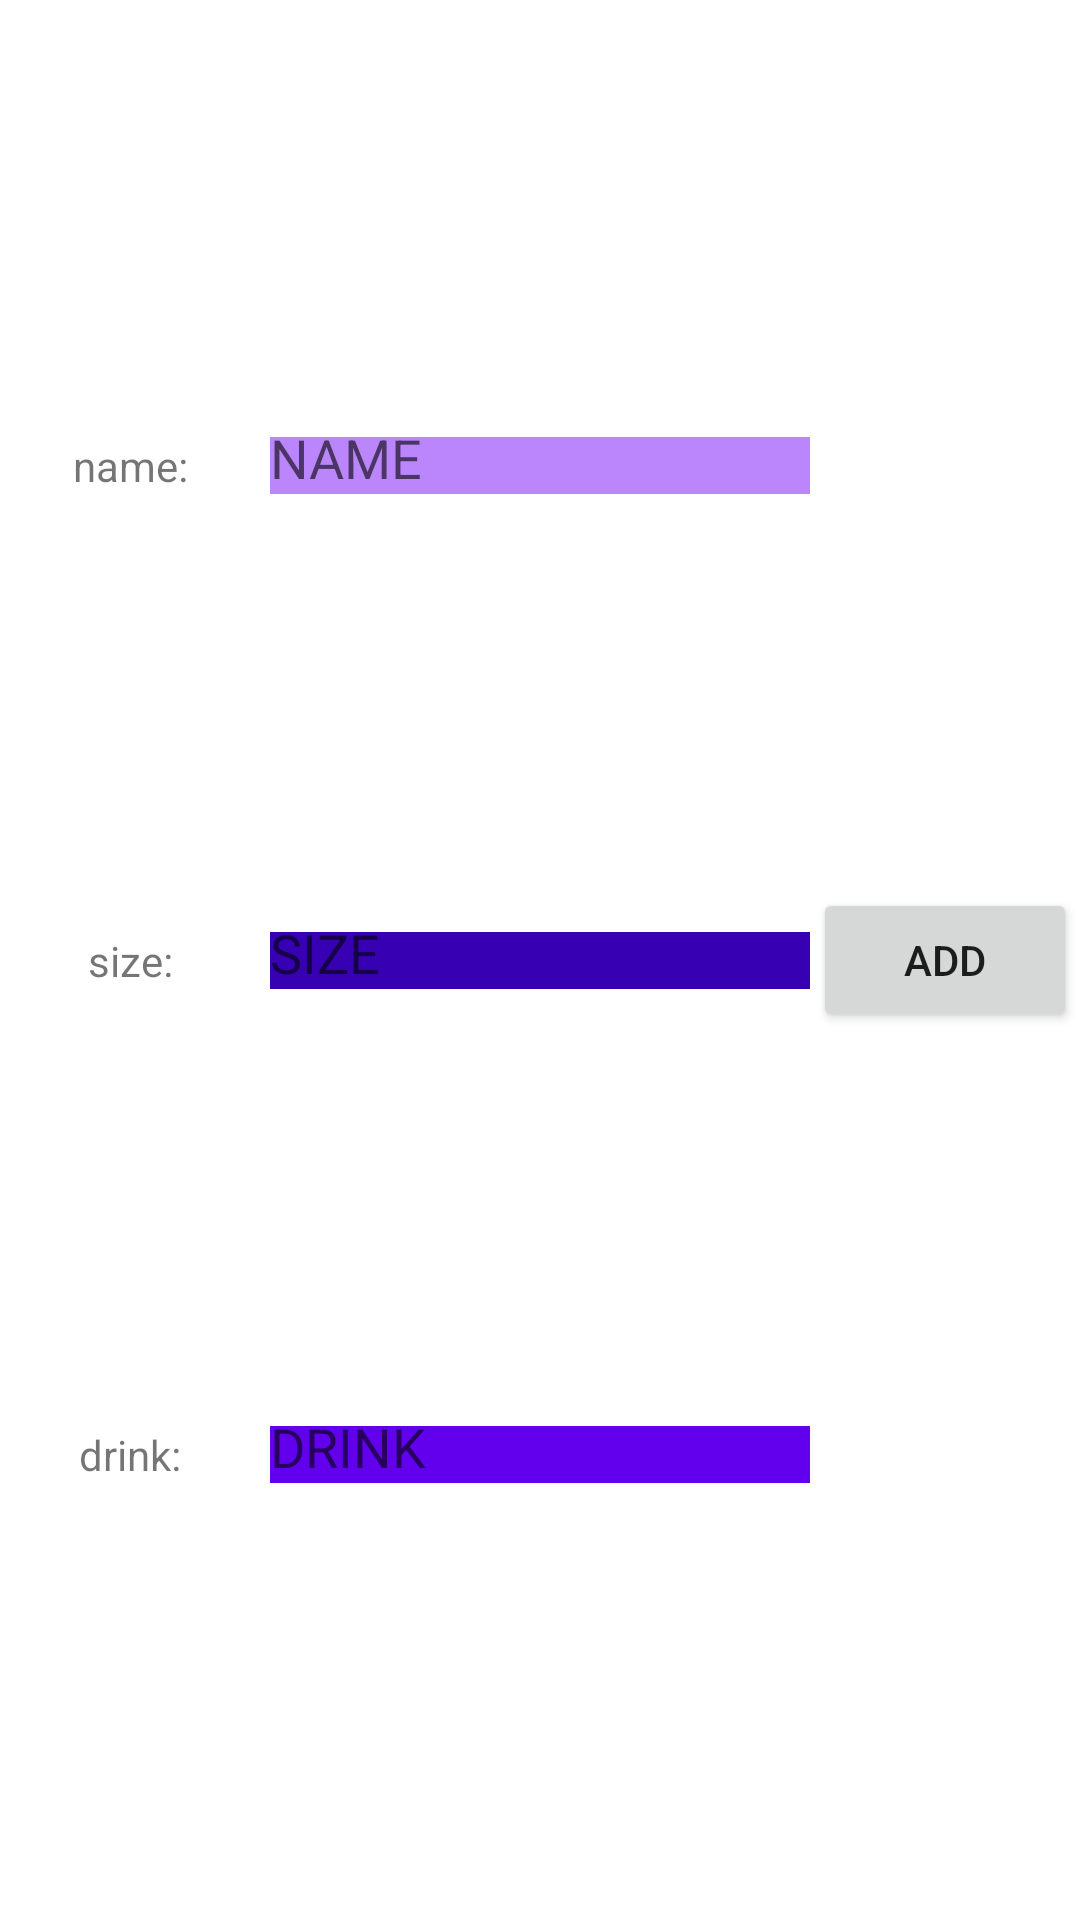

Write the Android layout XML for this screen, with the resource values it uses.
<!-- AndroidManifest.xml: application theme Theme.VesselForCheeseQueueViewer -->
<!-- res/layout/actionlayout_add_meal.xml -->
<?xml version="1.0" encoding="utf-8"?>
<androidx.constraintlayout.widget.ConstraintLayout xmlns:android="http://schemas.android.com/apk/res/android"
    xmlns:app="http://schemas.android.com/apk/res-auto"
    android:layout_width="match_parent"
    android:layout_height="match_parent">

    <androidx.constraintlayout.widget.Guideline
        android:id="@+id/gl_vertical_percent_25"
        android:layout_width="wrap_content"
        android:layout_height="wrap_content"
        android:orientation="vertical"
        app:layout_constraintGuide_percent="0.25" />

    <androidx.constraintlayout.widget.Guideline
        android:id="@+id/gl_vertical_percent_75"
        android:layout_width="wrap_content"
        android:layout_height="wrap_content"
        android:orientation="vertical"
        app:layout_constraintGuide_percent="0.75" />

    <androidx.constraintlayout.widget.Guideline
        android:id="@+id/gl_horizontal_percent_3334"
        android:layout_width="wrap_content"
        android:layout_height="wrap_content"
        android:orientation="horizontal"
        app:layout_constraintGuide_percent="0.3334" />

    <androidx.constraintlayout.widget.Guideline
        android:id="@+id/gl_horizontal_percent_6667"
        android:layout_width="wrap_content"
        android:layout_height="wrap_content"
        android:orientation="horizontal"
        app:layout_constraintGuide_percent="0.6667" />

    <TextView
        android:id="@+id/tv_add_meal_name"
        android:layout_width="wrap_content"
        android:layout_height="wrap_content"
        android:text="name: "
        app:layout_constraintBottom_toTopOf="@id/tv_add_meal_size"
        app:layout_constraintEnd_toStartOf="@id/gl_vertical_percent_25"
        app:layout_constraintStart_toStartOf="parent"
        app:layout_constraintTop_toTopOf="parent" />

    <EditText
        android:id="@+id/et_add_meal_name"
        android:layout_width="0dp"
        android:layout_height="0dp"
        android:background="@color/purple_200"
        android:hint="NAME"
        android:inputType="text"
        app:layout_constraintBottom_toBottomOf="@id/tv_add_meal_name"
        app:layout_constraintEnd_toStartOf="@id/gl_vertical_percent_75"
        app:layout_constraintStart_toEndOf="@id/gl_vertical_percent_25"
        app:layout_constraintTop_toTopOf="@id/tv_add_meal_name" />

    <TextView
        android:id="@+id/tv_add_meal_size"
        android:layout_width="wrap_content"
        android:layout_height="wrap_content"
        android:text="size: "
        app:layout_constraintBottom_toTopOf="@id/tv_add_meal_drink"
        app:layout_constraintEnd_toStartOf="@id/gl_vertical_percent_25"
        app:layout_constraintStart_toStartOf="parent"
        app:layout_constraintTop_toBottomOf="@id/tv_add_meal_name" />

    <EditText
        android:id="@+id/et_add_meal_size"
        android:layout_width="0dp"
        android:layout_height="0dp"
        android:background="@color/purple_700"
        android:hint="SIZE"
        android:inputType="number"
        app:layout_constraintBottom_toBottomOf="@id/tv_add_meal_size"
        app:layout_constraintEnd_toStartOf="@id/gl_vertical_percent_75"
        app:layout_constraintStart_toEndOf="@id/gl_vertical_percent_25"
        app:layout_constraintTop_toTopOf="@id/tv_add_meal_size" />

    <TextView
        android:id="@+id/tv_add_meal_drink"
        android:layout_width="wrap_content"
        android:layout_height="wrap_content"
        android:text="drink: "
        app:layout_constraintBottom_toBottomOf="parent"
        app:layout_constraintEnd_toStartOf="@id/gl_vertical_percent_25"
        app:layout_constraintStart_toStartOf="parent"
        app:layout_constraintTop_toBottomOf="@id/tv_add_meal_size" />

    <EditText
        android:id="@+id/et_add_meal_drink"
        android:layout_width="0dp"
        android:layout_height="0dp"
        android:background="@color/purple_500"
        android:hint="DRINK"
        android:inputType="text"
        app:layout_constraintBottom_toBottomOf="@id/tv_add_meal_drink"
        app:layout_constraintEnd_toStartOf="@id/gl_vertical_percent_75"
        app:layout_constraintStart_toEndOf="@id/gl_vertical_percent_25"
        app:layout_constraintTop_toTopOf="@id/tv_add_meal_drink" />


    <Button
        android:id="@+id/button_add_meal"
        android:layout_width="wrap_content"
        android:layout_height="wrap_content"
        android:text="add"
        app:layout_constraintBottom_toBottomOf="@id/tv_add_meal_drink"
        app:layout_constraintEnd_toEndOf="parent"
        app:layout_constraintStart_toEndOf="@id/gl_vertical_percent_75"
        app:layout_constraintTop_toTopOf="@id/tv_add_meal_name" />

</androidx.constraintlayout.widget.ConstraintLayout>
<!-- resources referenced by this layout -->
<resources>
  <style name="Theme.VesselForCheeseQueueViewer" parent="Theme.MaterialComponents.Light.NoActionBar">
          
          <item name="colorPrimary">@color/purple_500</item>
          <item name="colorPrimaryVariant">@color/purple_700</item>
          <item name="colorOnPrimary">@color/white</item>
          
          <item name="colorSecondary">@color/teal_200</item>
          <item name="colorSecondaryVariant">@color/teal_700</item>
          <item name="colorOnSecondary">@color/black</item>
          
          <item name="android:statusBarColor" tools:targetApi="l">?attr/colorPrimaryVariant</item>
          
      </style>
  <!-- not gathered from this repository: default colours our renderer supplied (Android Studio template values) -->
  <color name="purple_200">#FFBB86FC</color>
  <color name="purple_500">#FF6200EE</color>
  <color name="purple_700">#FF3700B3</color>
  <color name="teal_200">#FF03DAC5</color>
  <color name="teal_700">#FF018786</color>
  <color name="black">#FF000000</color>
  <color name="white">#FFFFFFFF</color>
</resources>
